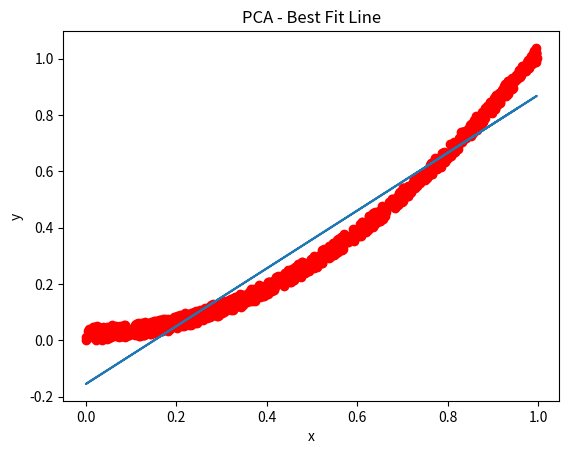

Recreate this plot in Python.

# Perform PCA to identify best-fit line through the following datasets. Utilize the matplotlib library to display the results. 

import numpy as np
import matplotlib.pyplot as plt

def data1():
  x = [np.random.rand() for i in range(1000)]
  y = [x[i] + 0.05*np.random.rand() for i in range(1000)]
  return [x,y]
  
def data2():
  x = [np.random.rand() for i in range(1000)]
  y = [x[i]**2 + 0.05*np.random.rand() for i in range(1000)]
  return [x,y]

def bestfitline(arr):
  x, y = arr
  x_mean, y_mean = np.mean(x), np.mean(y)
  x_std, y_std = np.std(x), np.std(y)
  x = (x - x_mean)/x_std								# Standardization (Shifting origin to mean, and scaling x and y axes)
  y = (y - y_mean)/y_std
  nparr = np.array([x,y])
  
  cov_nparr = np.cov(nparr)								
  eigenvalues, eigenvectors = np.linalg.eigh(cov_nparr)					# Finding the eigenvalues and eigenvectors of the symmetric covariance matrix 
  
  eigenvalue_max = eigenvalues[-1]							# Finding maximum eigenvalue and eigenvector associated with it
  eigenvector_max = eigenvectors[:][-1]
  
  plt.scatter(arr[0], arr[1], color="red")
  plt.plot(arr[0] , y_mean + x*eigenvector_max[1]*y_std/(eigenvector_max[0]))		# Plotting best fit line
  plt.xlabel('x')
  plt.ylabel('y')
  plt.title("PCA - Best Fit Line")
  plt.show()
  
bestfitline(data2())
